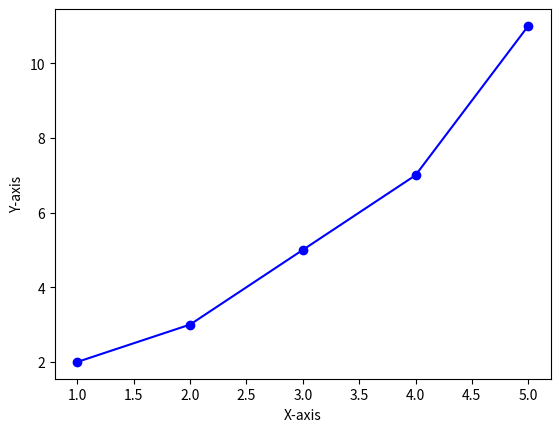

Generate this figure with matplotlib:
import matplotlib.pyplot as plt
# Sample data
x = [1, 2, 3, 4, 5]
y = [2, 3, 5, 7, 11]
# Create a plot with markers
plt.plot(x, y, marker='o', linestyle='-', color='b')
# Add labels
plt.xlabel('X-axis')
plt.ylabel('Y-axis')
# Show the plot
plt.show()

